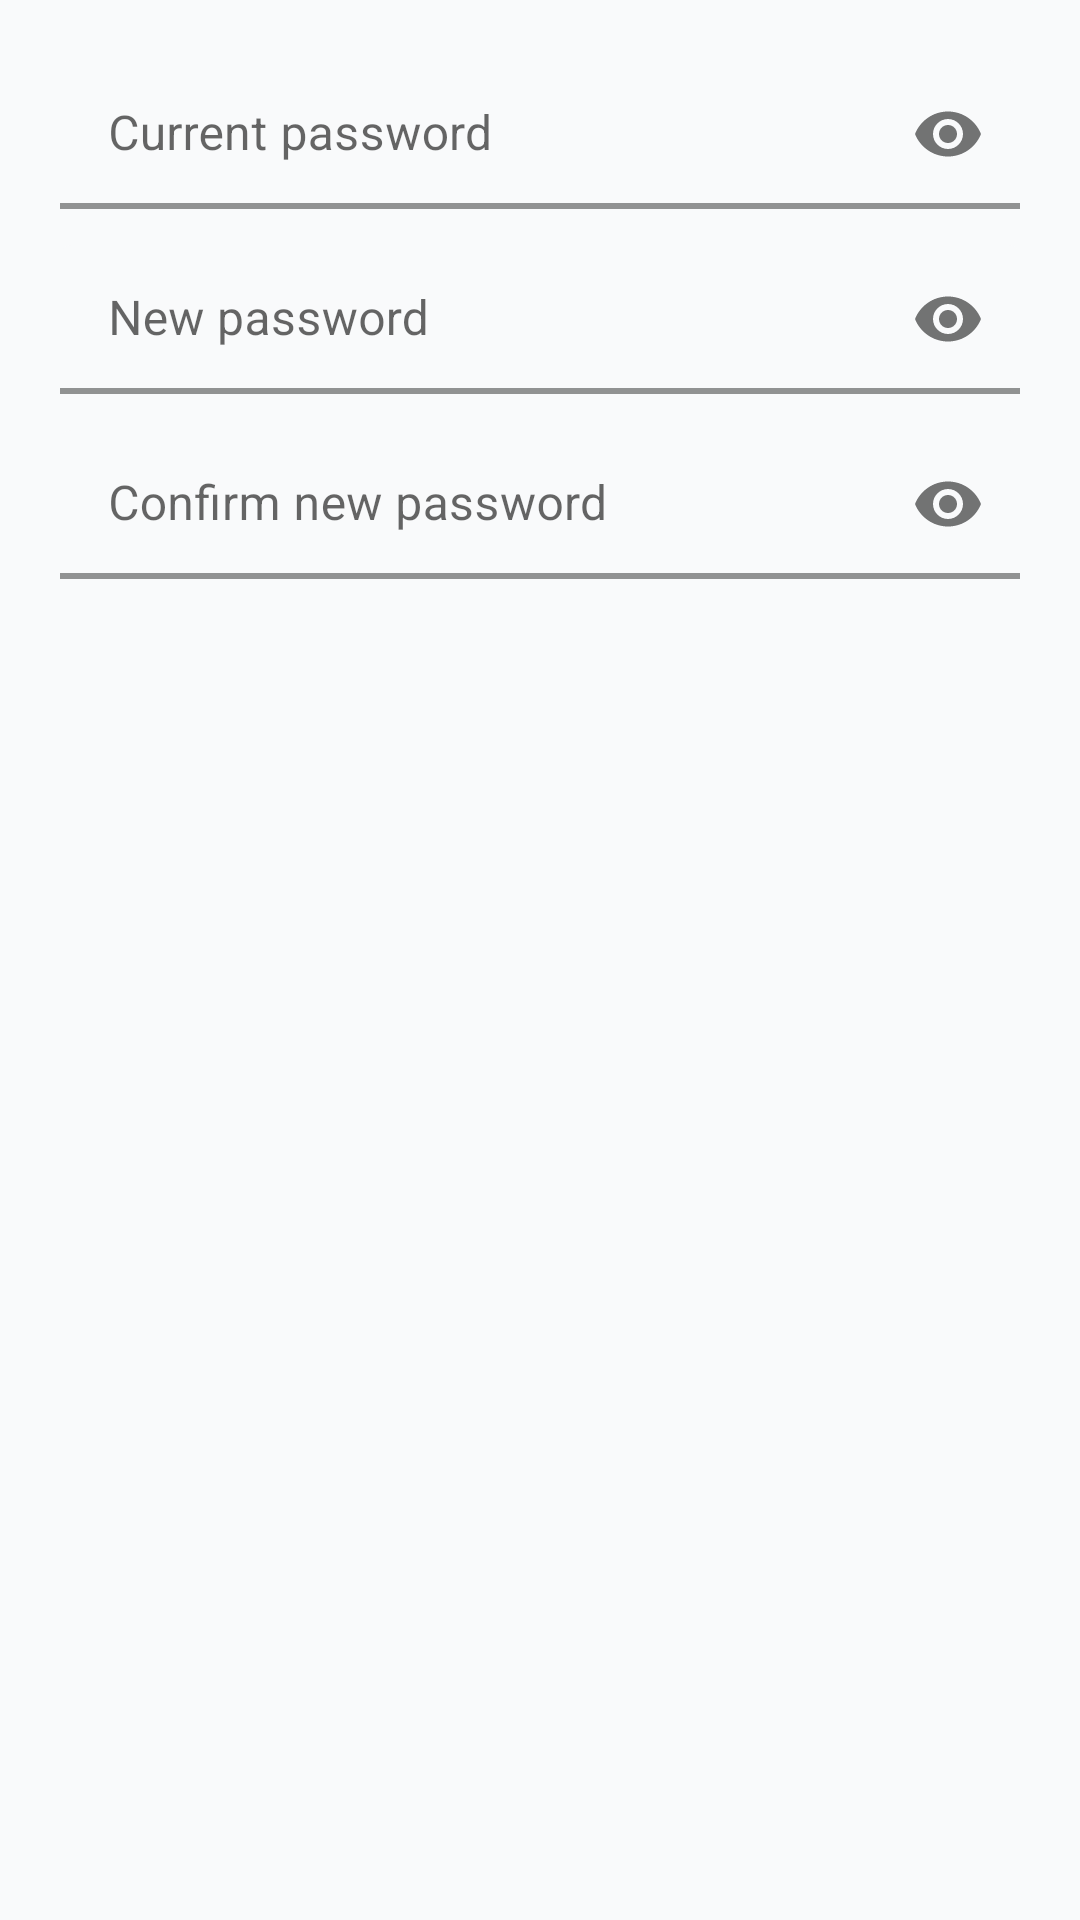

This screen was rendered from an Android layout file. Write that file and the resources it references.
<!-- AndroidManifest.xml: application theme Theme.Alertme -->
<!-- res/layout/dialog_change_password.xml -->
<?xml version="1.0" encoding="utf-8"?>
<LinearLayout xmlns:android="http://schemas.android.com/apk/res/android"
    xmlns:app="http://schemas.android.com/apk/res-auto"
    android:layout_width="match_parent"
    android:layout_height="wrap_content"
    android:orientation="vertical"
    android:padding="20dp">

    <com.google.android.material.textfield.TextInputLayout
        android:layout_width="match_parent"
        android:layout_height="wrap_content"
        android:layout_marginBottom="12dp"
        app:boxStrokeColor="#E5E7EB"
        app:boxBackgroundColor="#F9FAFB"
        app:boxStrokeWidth="2dp"
        app:passwordToggleEnabled="true">

        <com.google.android.material.textfield.TextInputEditText
            android:id="@+id/etCurrentPassword"
            android:layout_width="match_parent"
            android:layout_height="wrap_content"
            android:hint="Current password"
            android:inputType="textPassword"
            android:paddingVertical="14dp" />
    </com.google.android.material.textfield.TextInputLayout>

    <com.google.android.material.textfield.TextInputLayout
        android:layout_width="match_parent"
        android:layout_height="wrap_content"
        android:layout_marginBottom="12dp"
        app:boxStrokeColor="#E5E7EB"
        app:boxBackgroundColor="#F9FAFB"
        app:boxStrokeWidth="2dp"
        app:passwordToggleEnabled="true">

        <com.google.android.material.textfield.TextInputEditText
            android:id="@+id/etNewPassword"
            android:layout_width="match_parent"
            android:layout_height="wrap_content"
            android:hint="New password"
            android:inputType="textPassword"
            android:paddingVertical="14dp" />
    </com.google.android.material.textfield.TextInputLayout>

    <com.google.android.material.textfield.TextInputLayout
        android:layout_width="match_parent"
        android:layout_height="wrap_content"
        app:boxStrokeColor="#E5E7EB"
        app:boxBackgroundColor="#F9FAFB"
        app:boxStrokeWidth="2dp"
        app:passwordToggleEnabled="true">

        <com.google.android.material.textfield.TextInputEditText
            android:id="@+id/etConfirmPassword"
            android:layout_width="match_parent"
            android:layout_height="wrap_content"
            android:hint="Confirm new password"
            android:inputType="textPassword"
            android:paddingVertical="14dp" />
    </com.google.android.material.textfield.TextInputLayout>
</LinearLayout>
<!-- resources referenced by this layout -->
<resources>
  <style name="Theme.Alertme" parent="Base.Theme.Alertme" />
  <style name="Base.Theme.Alertme" parent="Theme.MaterialComponents.DayNight.NoActionBar">
          <item name="colorPrimary">@color/navy_blue</item>
          <item name="colorOnPrimary">@color/white</item>
          <item name="colorSecondary">@color/alert_red</item>
          <item name="colorOnSecondary">@color/white</item>
          <item name="colorSurface">@color/surface</item>
          <item name="android:colorBackground">@color/background</item>
          <item name="colorError">@color/alert_red</item>
          <item name="android:navigationBarColor">@color/navy_blue_dark</item>
          <item name="android:statusBarColor">@color/navy_blue_dark</item>
          <item name="android:windowLightStatusBar">false</item>
      </style>
  <color name="navy_blue">#001f3f</color>
  <color name="white">#FFFFFF</color>
  <color name="alert_red">#DC2626</color>
  <color name="surface">#FFFFFF</color>
  <color name="background">#F9FAFB</color>
  <color name="navy_blue_dark">#003366</color>
</resources>
